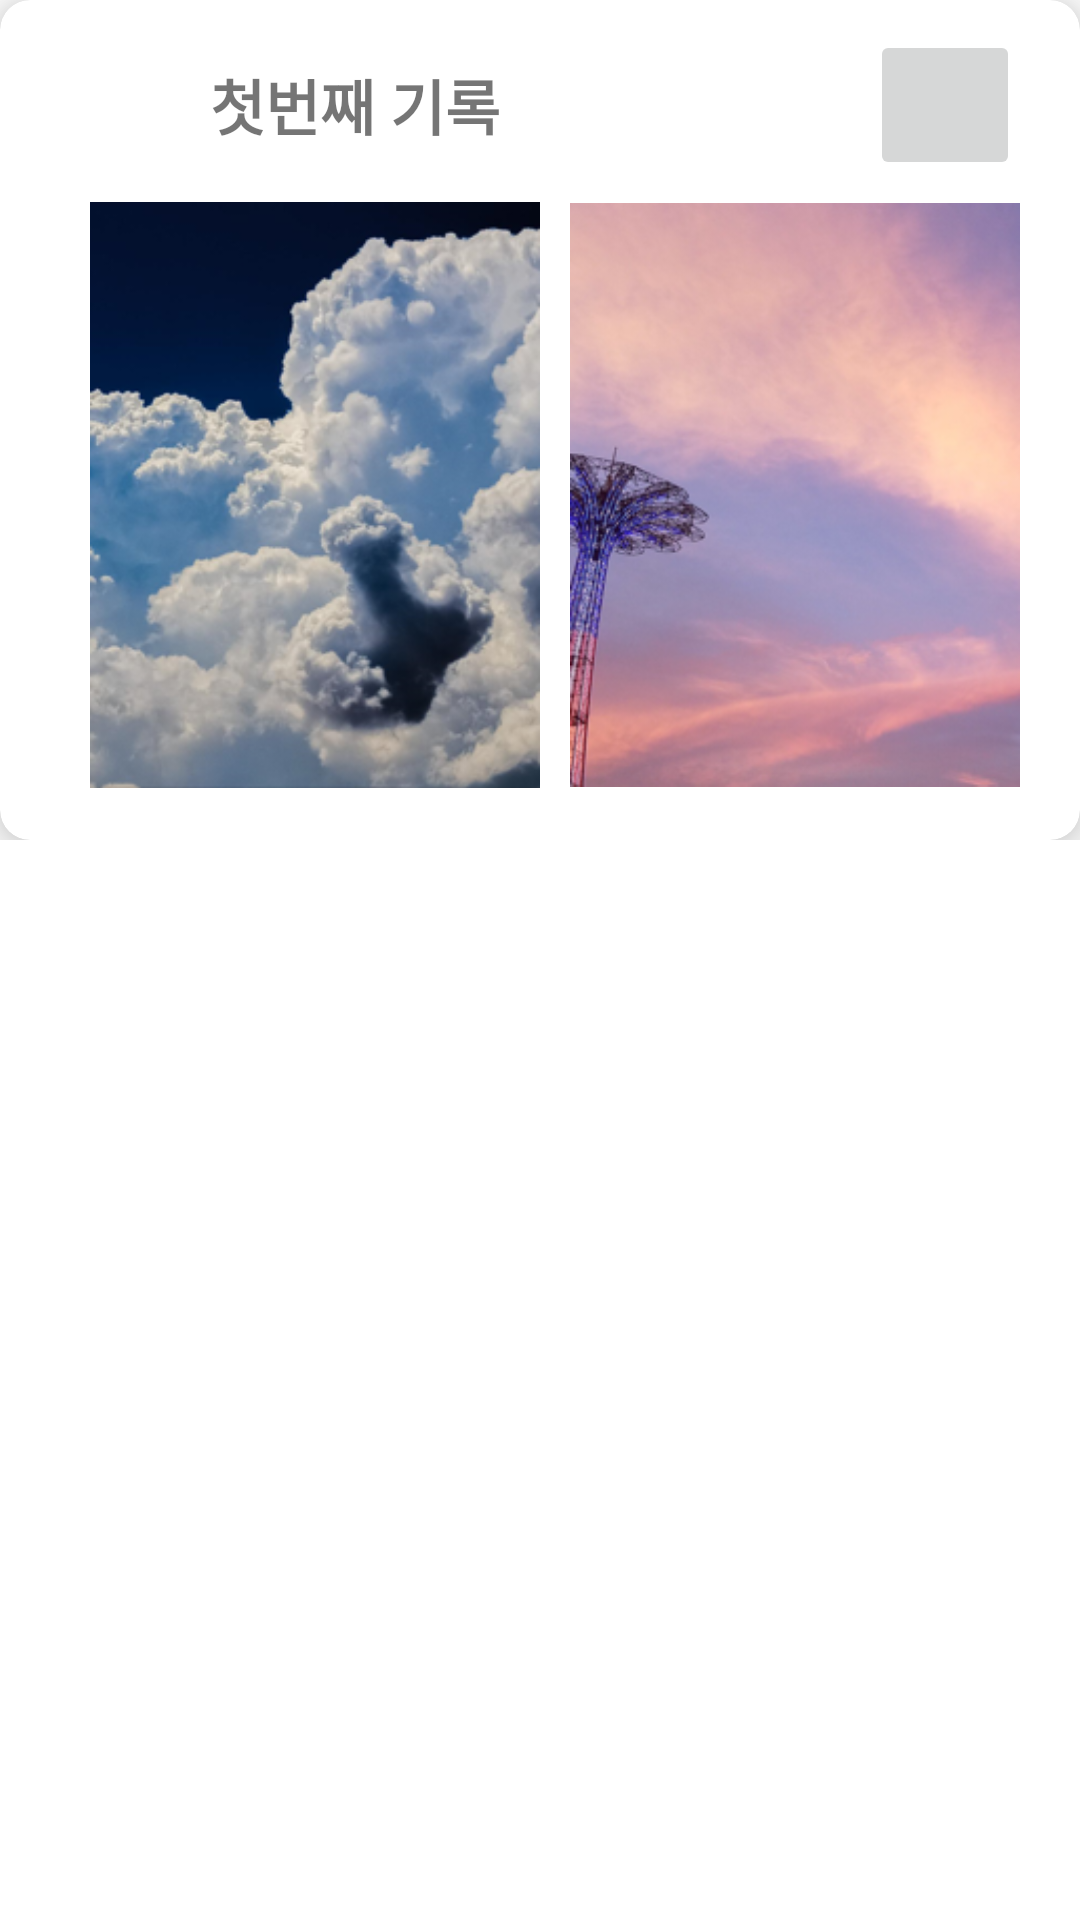

Layout XML and referenced resources for this Android screen:
<!-- AndroidManifest.xml: application theme Theme.MidFooda_daily -->
<!-- res/layout/dailyfeedcard.xml -->
<?xml version="1.0" encoding="utf-8"?>
<androidx.constraintlayout.widget.ConstraintLayout xmlns:android="http://schemas.android.com/apk/res/android"
    android:layout_width="match_parent"
    android:layout_height="match_parent"
    xmlns:app="http://schemas.android.com/apk/res-auto">

    <LinearLayout
        app:layout_constraintTop_toTopOf="parent"
        android:layout_width="match_parent"
        android:layout_height="wrap_content">
        <androidx.cardview.widget.CardView
            android:layout_width="match_parent"
            android:layout_height="wrap_content"
            app:cardCornerRadius="10dp"
            app:cardElevation="10dp">

            <androidx.constraintlayout.widget.ConstraintLayout
                android:layout_width="match_parent"
                android:layout_height="match_parent">

                <ImageView
                    android:id="@+id/feeling"
                    android:layout_width="50dp"
                    android:layout_height="50dp"
                    app:layout_constraintLeft_toLeftOf="parent"
                    app:layout_constraintTop_toTopOf="parent"
                    android:layout_margin="10dp"
                    android:src="@drawable/ic_face"
                    />

                <TextView
                    android:id="@+id/titleday"
                    android:layout_width="wrap_content"
                    android:layout_height="wrap_content"
                    app:layout_constraintLeft_toRightOf="@id/feeling"
                    app:layout_constraintTop_toTopOf="@id/feeling"
                    app:layout_constraintBottom_toBottomOf="@id/feeling"
                    android:text="첫번째 기록"
                    android:layout_margin="10dp"
                    android:textSize="20sp"
                    android:textStyle="bold"
                    />

                <ImageButton
                    android:id="@+id/more"
                    android:layout_width="50dp"
                    android:layout_height="50dp"
                    android:src="@drawable/ic_menu"
                    app:layout_constraintRight_toRightOf="parent"
                    app:layout_constraintTop_toTopOf="@id/feeling"
                    app:layout_constraintBottom_toBottomOf="@id/feeling"
                    android:layout_marginRight="20dp"
                    />

                <ImageView
                    android:id="@+id/firstImage"
                    android:layout_width="150dp"
                    android:layout_height="200dp"
                    android:src="@drawable/ex_cloud"
                    app:layout_constraintRight_toLeftOf="@id/secondImage"
                    app:layout_constraintTop_toTopOf="@id/secondImage"
                    app:layout_constraintBottom_toBottomOf="parent"
                    android:layout_marginRight="10dp"
                    android:layout_marginBottom="15dp"/>

                <ImageView
                    android:id="@+id/secondImage"
                    android:layout_width="150dp"
                    android:layout_height="200dp"
                    android:src="@drawable/ex_sky"
                    app:layout_constraintRight_toRightOf="@id/more"
                    app:layout_constraintTop_toBottomOf="@id/more"
                    app:layout_constraintBottom_toBottomOf="parent"
                    android:layout_marginTop="5dp"
                    android:layout_marginBottom="15dp"
                    />
            </androidx.constraintlayout.widget.ConstraintLayout>
        </androidx.cardview.widget.CardView>
    </LinearLayout>
</androidx.constraintlayout.widget.ConstraintLayout>
<!-- resources referenced by this layout -->
<resources>
  <!-- drawable ex_cloud: png bitmap (drawable, 128144 bytes) -->
  <!-- drawable ex_sky: png bitmap (drawable, 126010 bytes) -->
  <style name="Theme.MidFooda_daily" parent="Theme.MaterialComponents.DayNight.DarkActionBar">
          
          <item name="colorPrimary">@color/purple_500</item>
          <item name="colorPrimaryVariant">@color/purple_700</item>
          <item name="colorOnPrimary">@color/white</item>
          
          <item name="colorSecondary">@color/teal_200</item>
          <item name="colorSecondaryVariant">@color/teal_700</item>
          <item name="colorOnSecondary">@color/black</item>
          
          <item name="android:statusBarColor">?attr/colorPrimaryVariant</item>
          
      </style>
  <!-- not gathered from this repository: default colours our renderer supplied (Android Studio template values) -->
  <color name="purple_500">#FF6200EE</color>
  <color name="purple_700">#FF3700B3</color>
  <color name="teal_200">#FF03DAC5</color>
  <color name="teal_700">#FF018786</color>
  <color name="black">#FF000000</color>
  <color name="white">#FFFFFFFF</color>
</resources>
